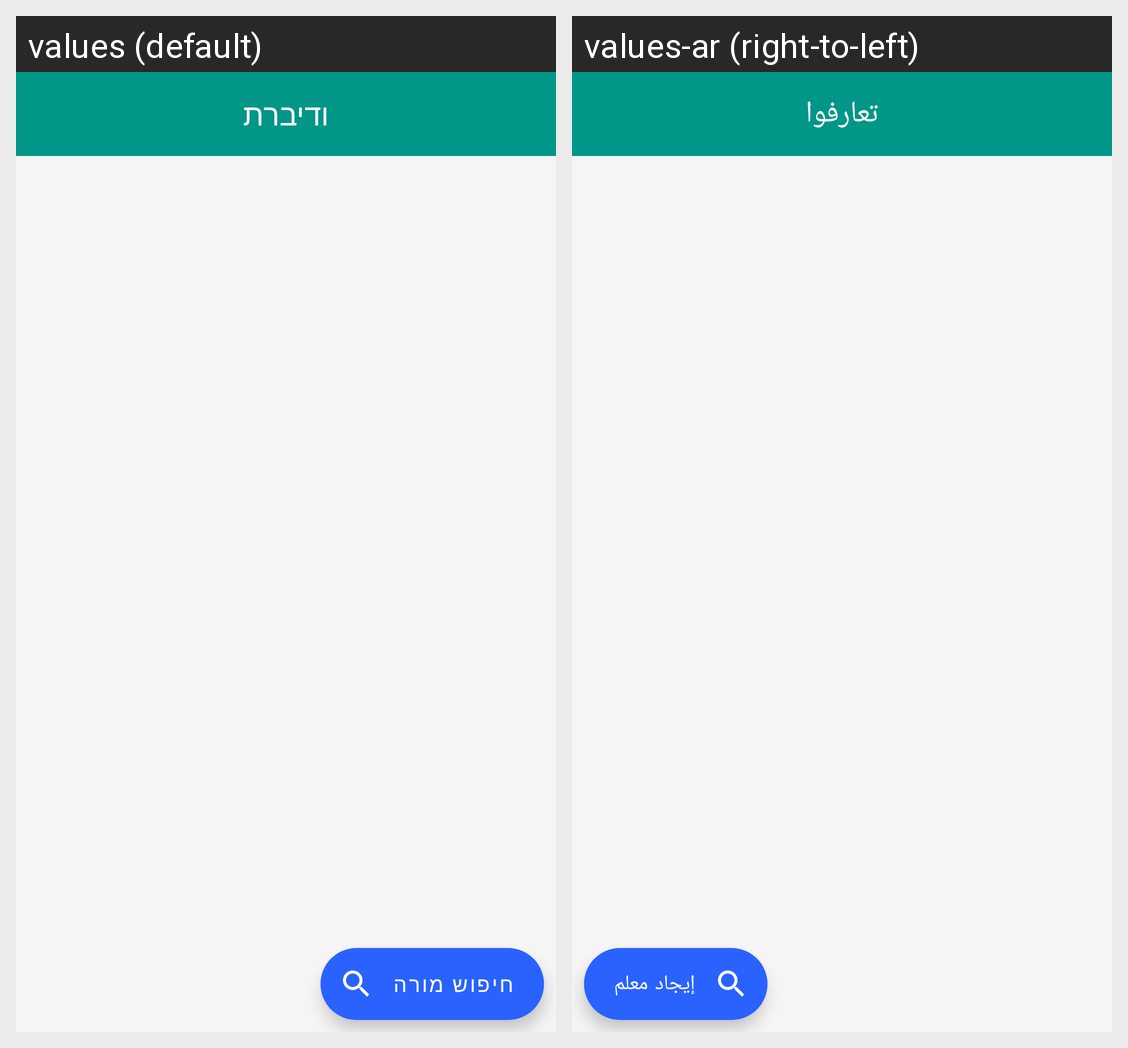

Translations of the strings shown on this Android screen, per locale in the grid:
Android screen res/layout/fragment_teacher_home.xml rendered under 2 locales, left to right: values (default), values-ar (right-to-left). Device: Nexus 5 (rendered at 1080×1920; each locale shown at half size, 540×960, under a caption strip naming it); theme AppTheme.
Strings drawn on this screen, with the default value and each locale's value (text and hints the layout hard-codes, and strings that could not be matched under every locale, appear in the picture but are not listed):

teacher_main_title
  values: ודיברת
  values-ar: تعارفوا

search_teacher_fab
  values: חיפוש מורה
  values-ar: إيجاد معلم
